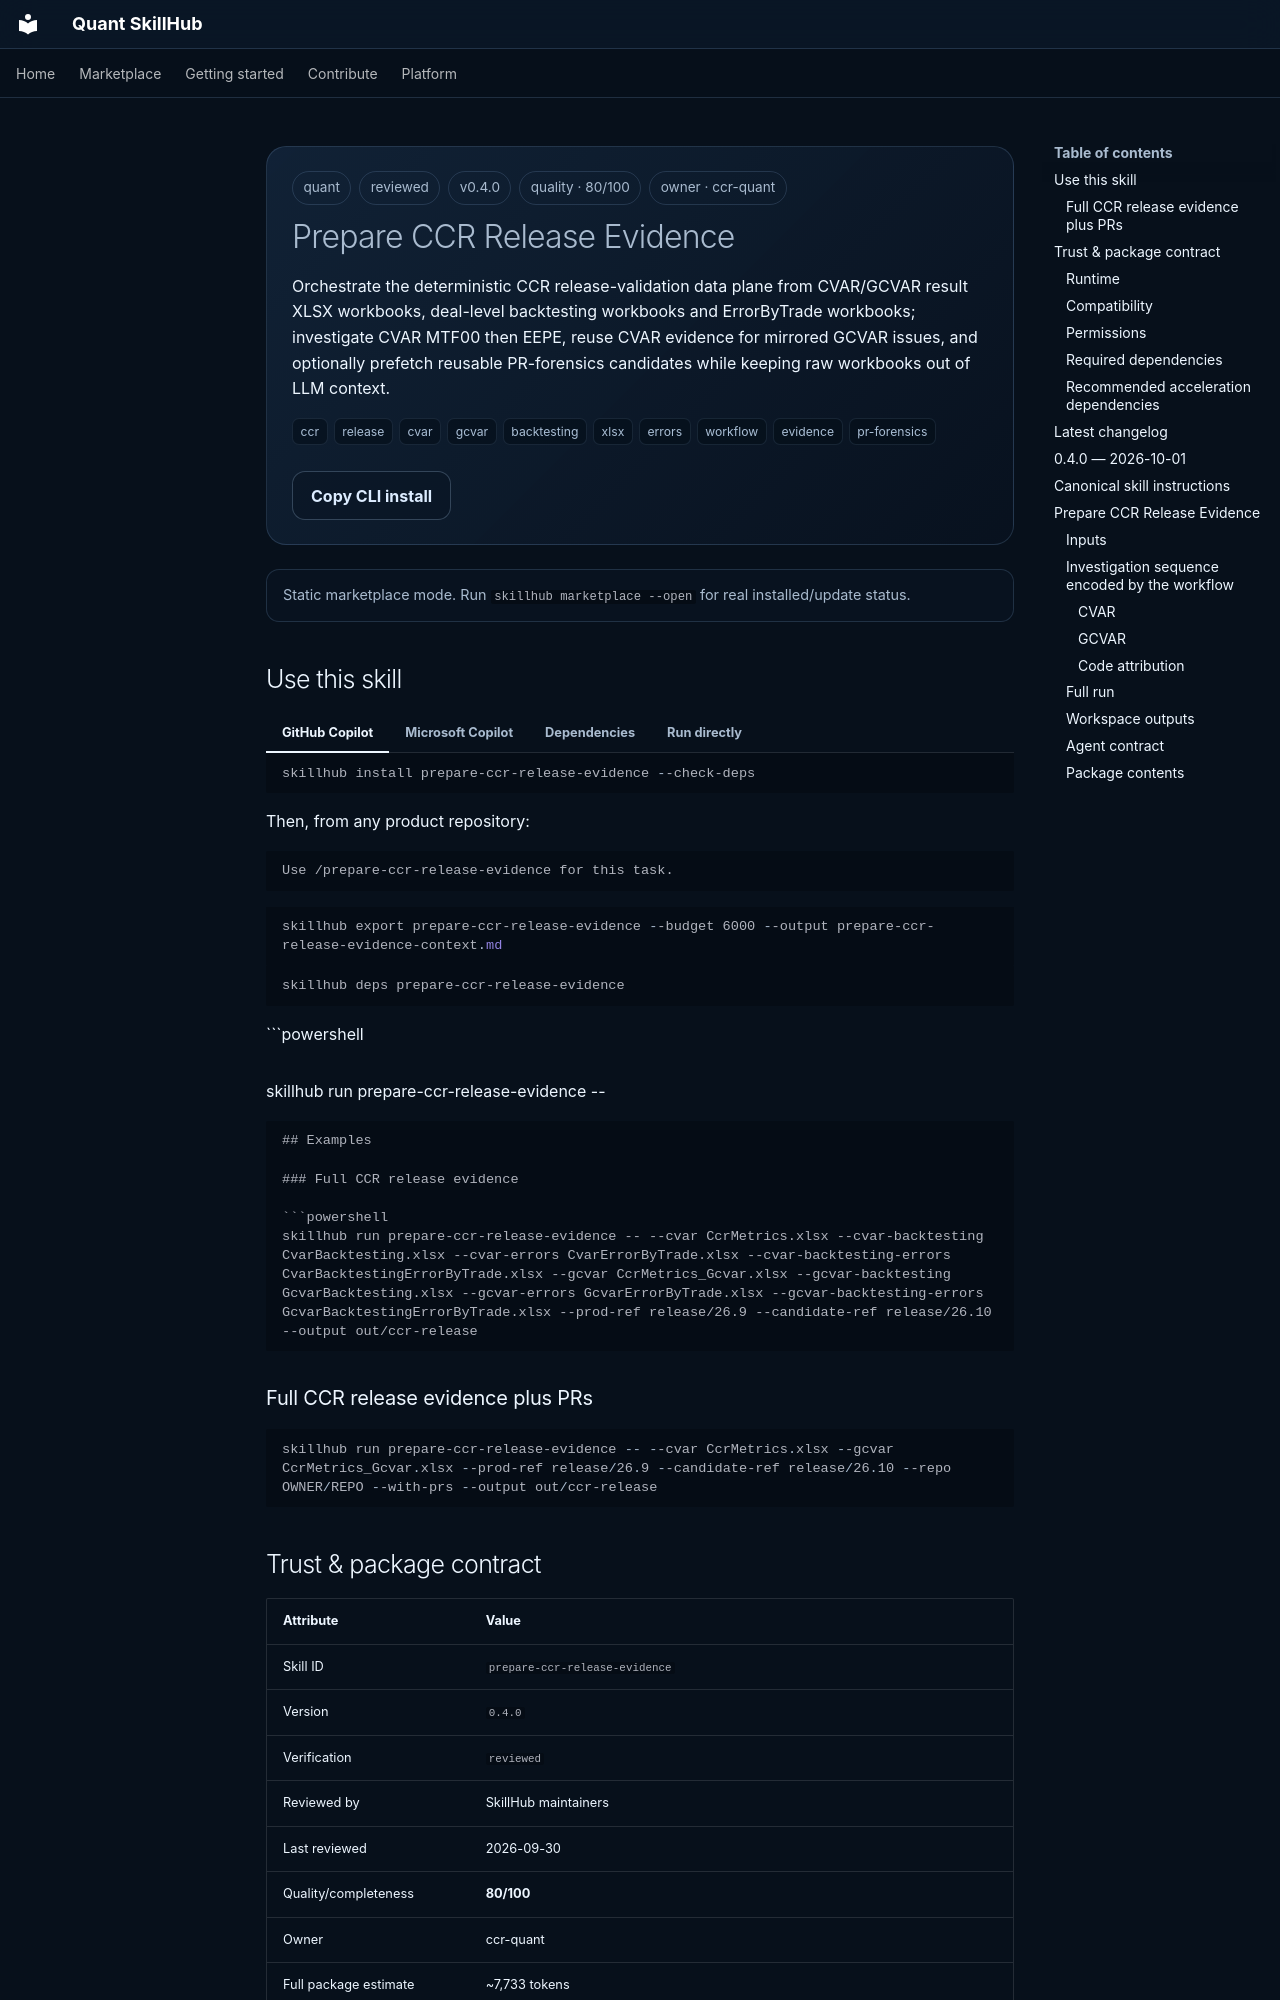

repository: mohcinebouzalim1997/skillhub · page: marketplace/skills/prepare-ccr-release-evidence/index.html · generator: mkdocs

<!-- GENERATED BY skillhub. DO NOT EDIT BY HAND. -->

<div class="skill-header">
  <div class="skill-meta-row">
    <span class="meta-pill">quant</span>
    <span class="meta-pill">reviewed</span>
    <span class="meta-pill">v0.4.0</span>
    <span class="meta-pill">quality · 80/100</span>
    <span class="meta-pill">owner · ccr-quant</span>
  </div>
  <h1>Prepare CCR Release Evidence</h1>
  <p>Orchestrate the deterministic CCR release-validation data plane from CVAR/GCVAR result XLSX workbooks, deal-level backtesting workbooks and ErrorByTrade workbooks; investigate CVAR MTF00 then EEPE, reuse CVAR evidence for mirrored GCVAR issues, and optionally prefetch reusable PR-forensics candidates while keeping raw workbooks out of LLM context.</p>
  <div class="skill-tags"><span class="skill-tag">ccr</span> <span class="skill-tag">release</span> <span class="skill-tag">cvar</span> <span class="skill-tag">gcvar</span> <span class="skill-tag">backtesting</span> <span class="skill-tag">xlsx</span> <span class="skill-tag">errors</span> <span class="skill-tag">workflow</span> <span class="skill-tag">evidence</span> <span class="skill-tag">pr-forensics</span></div>
  <div class="hero-actions">
    <button class="sh-button primary skill-local-action" type="button" data-skill-action data-skill-id="prepare-ccr-release-evidence">Install</button>
    <button class="sh-button secondary" type="button" data-copy-text="skillhub install prepare-ccr-release-evidence --check-deps">Copy CLI install</button>
    
  </div>
</div>

<div class="control-banner" data-control-status>Static marketplace mode. Run <code>skillhub marketplace --open</code> for real installed/update status.</div>

## Use this skill

=== "GitHub Copilot"

    ```powershell
    skillhub install prepare-ccr-release-evidence --check-deps
    ```

    Then, from any product repository:

    ```text
    Use /prepare-ccr-release-evidence for this task.
    ```

=== "Microsoft Copilot"

    ```powershell
    skillhub export prepare-ccr-release-evidence --budget 6000 --output prepare-ccr-release-evidence-context.md
    ```

=== "Dependencies"

    ```powershell
    skillhub deps prepare-ccr-release-evidence
    ```

=== "Run directly"

    ```powershell
skillhub run prepare-ccr-release-evidence -- <arguments>
```

## Examples
